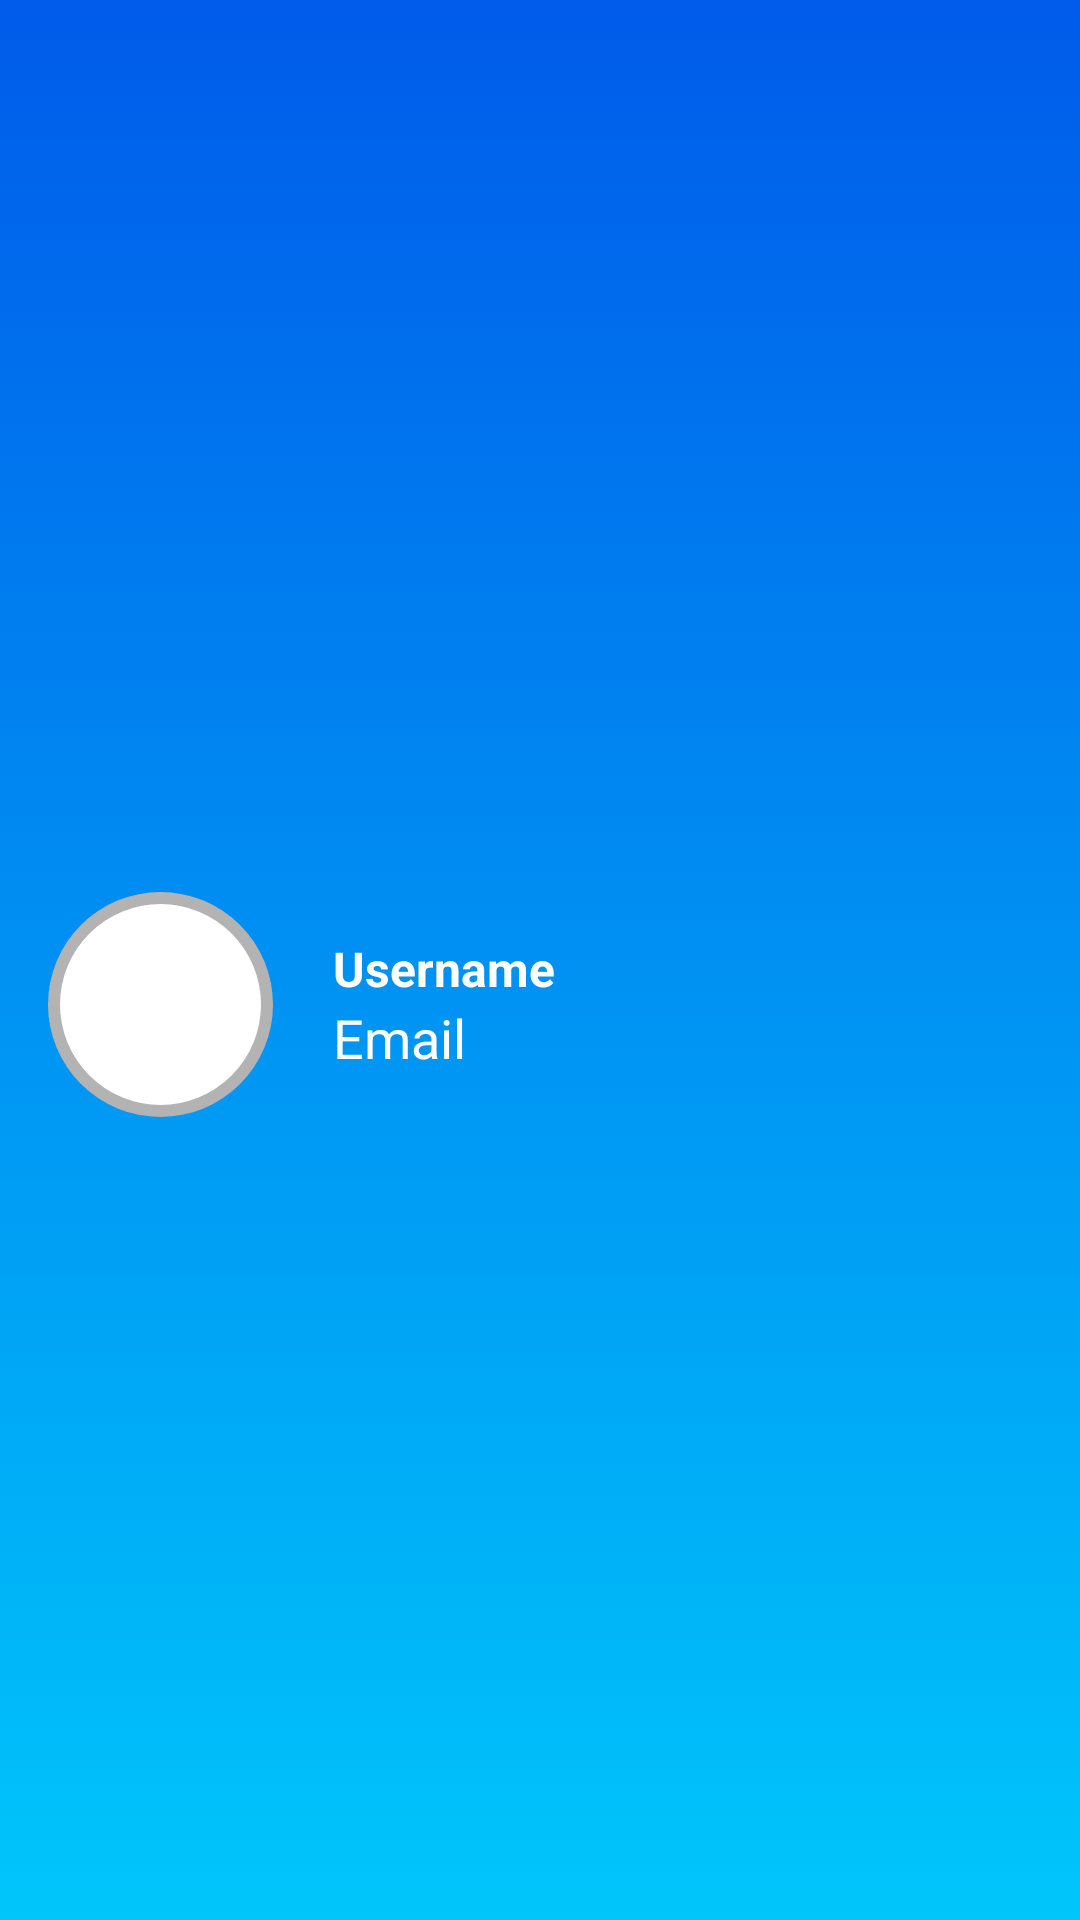

This screen was rendered from an Android layout file. Write that file and the resources it references.
<!-- AndroidManifest.xml: application theme Theme.Aplikacja_Sportowa -->
<!-- res/layout/nav_header.xml -->
<?xml version="1.0" encoding="utf-8"?>
<LinearLayout
    xmlns:android="http://schemas.android.com/apk/res/android"
    android:orientation="horizontal"
    android:layout_width="match_parent"
    android:layout_height="176dp"
    android:background="@drawable/gradient_background"
    android:gravity="center_vertical"
    android:padding="16dp"
    android:theme="@style/ThemeOverlay.AppCompat.Dark">

    <ImageView
        android:id="@+id/user_profile_image"
        android:background="@drawable/circle_background_white"
        android:layout_width="75dp"
        android:layout_height="75dp"
        android:layout_marginTop="15dp"
        android:layout_marginEnd="20dp"
        android:scaleType="centerCrop"/>

    <LinearLayout
        android:orientation="vertical"
        android:layout_width="wrap_content"
        android:layout_height="wrap_content">

        <TextView
            android:id="@+id/user_name"
            android:layout_width="wrap_content"
            android:layout_height="wrap_content"
            android:textColor="@color/white"
            android:textStyle="bold"
            android:layout_marginTop="30dp"
            android:text="Username"
            android:textSize="16sp"/>

        <TextView
            android:id="@+id/user_email"
            android:layout_width="wrap_content"
            android:layout_height="wrap_content"
            android:textColor="@color/white"
            android:text="Email"
            android:textSize="18sp"/>

    </LinearLayout>
</LinearLayout>
<!-- resources referenced by this layout -->
<resources>
  <color name="white">#FFFFFFFF</color>
  <!-- drawable circle_background_white (drawable) -->
  <layer-list xmlns:android="http://schemas.android.com/apk/res/android">
      <item>
          <shape android:shape="oval">
              <size android:width="150dp" android:height="150dp" />
              <solid android:color="#B3B3B3" />
          </shape>
      </item>
      <item android:top="4dp" android:left="4dp" android:right="4dp" android:bottom="4dp">
          <shape android:shape="oval">
              <solid android:color="#FFFFFF" />
              <size android:width="150dp" android:height="150dp" />
          </shape>
      </item>
  </layer-list>
  <!-- drawable gradient_background (drawable) -->
  <?xml version="1.0" encoding="utf-8"?>
  <selector xmlns:android="http://schemas.android.com/apk/res/android">
      <item>
          <shape>
              <gradient android:angle="90" android:startColor="#00c6fb" android:endColor="#005bea" android:type="linear"/>
          </shape>
      </item>
  </selector>
  <style name="Theme.Aplikacja_Sportowa" parent="Base.Theme.Aplikacja_Sportowa" />
  <style name="Base.Theme.Aplikacja_Sportowa" parent="Theme.Material3.DayNight.NoActionBar">
          <item name="colorPrimary">@color/blue</item>
          <item name="colorPrimaryVariant">@color/blue</item>
          <item name="android:statusBarColor">@color/blue</item>
      </style>
  <color name="blue">#1a9df1</color>
</resources>
